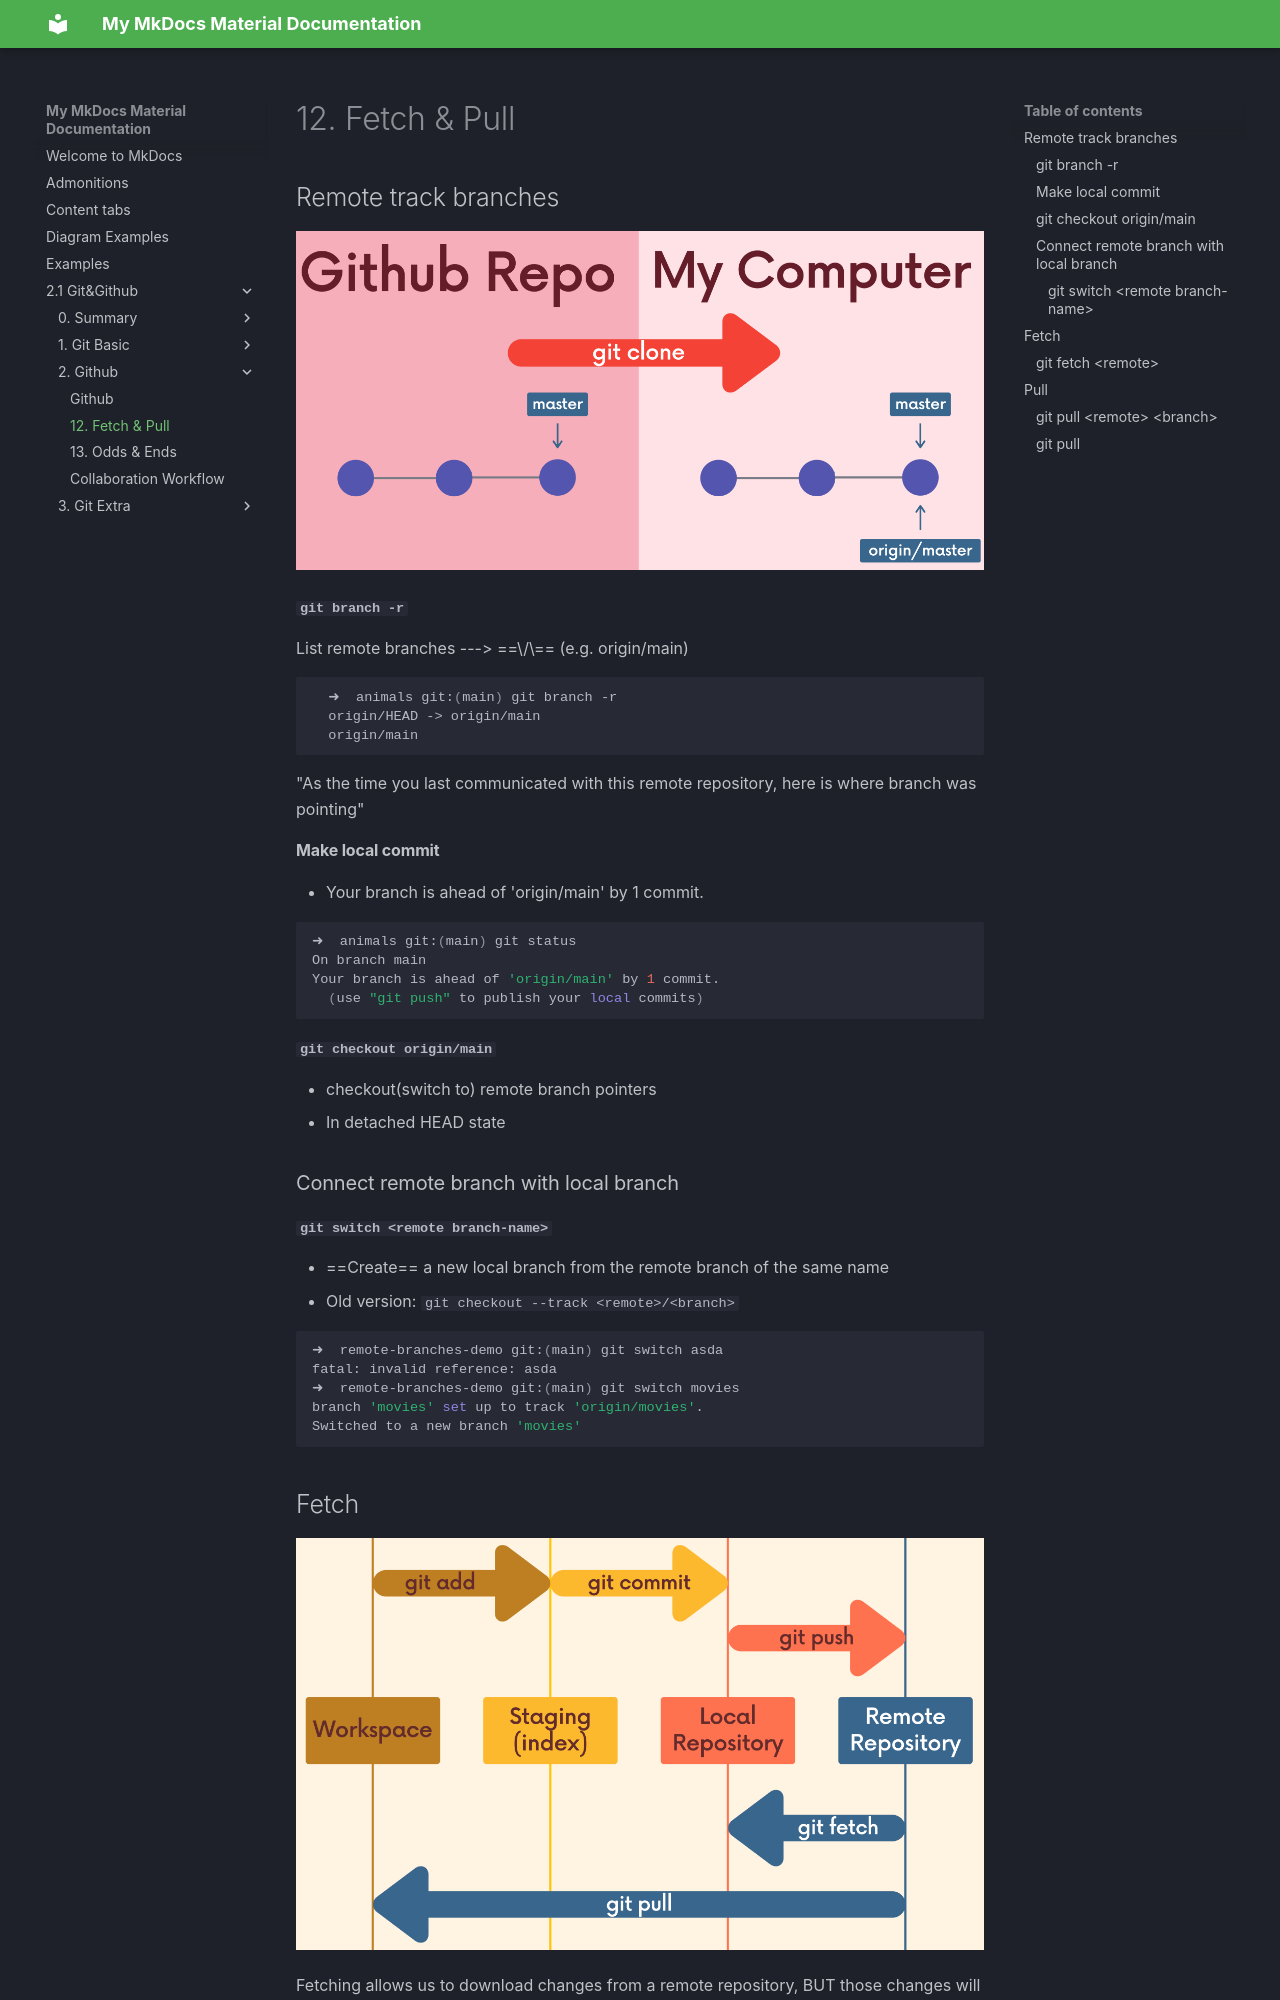

repository: JoshTWang/Empire · page: 2.1 Git&Github/2. Github/12. Fetch & Pull/index.html · generator: mkdocs

## Remote track branches

![image-20220918201253325](../images/image-20220918201253325.png)



#### `git branch -r`

List remote branches --->  ==\<remote>/\<branch>== (e.g. origin/main)

```sh
  ➜  animals git:(main) git branch -r
  origin/HEAD -> origin/main
  origin/main
```

"As the time you last communicated with this remote repository, here is where branch was pointing"



#### Make local commit

- Your branch is ahead of 'origin/main' by 1 commit.

```sh
➜  animals git:(main) git status
On branch main
Your branch is ahead of 'origin/main' by 1 commit.
  (use "git push" to publish your local commits)
```



#### `git checkout origin/main`

- checkout(switch to) remote branch pointers
- In detached HEAD state



### Connect remote branch with local branch

#### `git switch <remote branch-name>`

- ==Create== a new local branch from the remote branch of the same name
- Old version: `git checkout --track <remote>/<branch> `

```sh
➜  remote-branches-demo git:(main) git switch asda
fatal: invalid reference: asda
➜  remote-branches-demo git:(main) git switch movies
branch 'movies' set up to track 'origin/movies'.
Switched to a new branch 'movies'
```



## Fetch

![image-20220919123044885](../images/image-20220919123044885.png)

Fetching allows us to download changes from a remote repository, BUT those changes will not be automatically integrated (merge) into our working files.

#### `git fetch <remote>`

- Fetches branches and history from a specific remote repository.

- `git fetch` defaults to origin
- `git fetch <remote> <branch>` fetch from a specific branch
